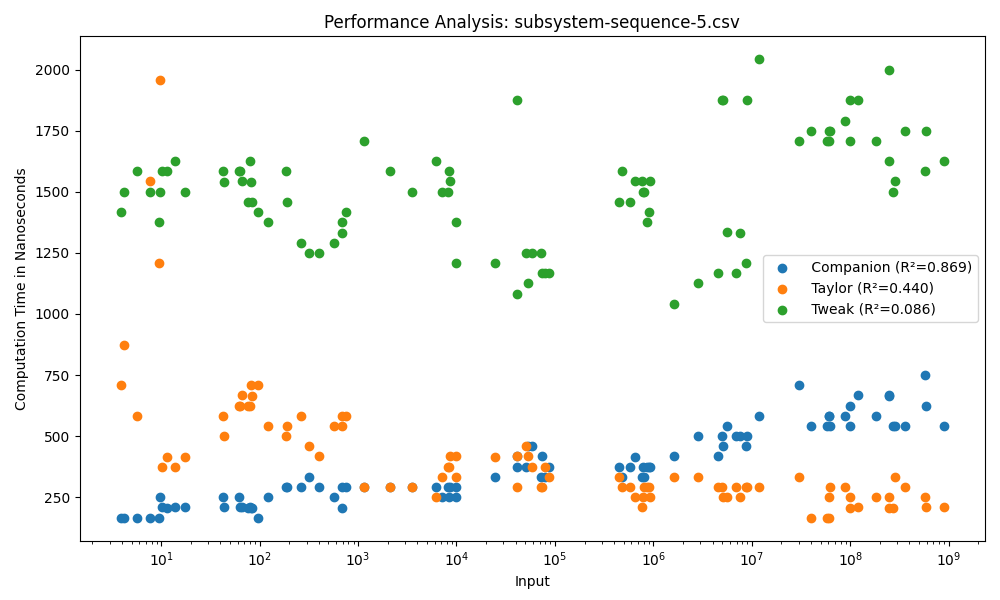

The file beside this chart, header and first rows:
Input, Companion, Taylor, Tweak
9.838, 250, 1959, 1500
3.897, 167, 709, 1417
13.7, 209, 375, 1625
17.29, 209, 416, 1500
10.32, 209, 375, 1584
9.583, 167, 1208, 1375
4.18, 166, 875, 1500
11.37, 208, 416, 1583
7.793, 167, 1542, 1500
5.744, 167, 584, 1584
43.97, 209, 500, 1541
42.65, 250, 583, 1583
84.06, 208, 666, 1458
82.32, 208, 708, 1541
63.35, 209, 625, 1583
61.8, 250, 625, 1583
66.16, 209, 667, 1542
79.12, 209, 625, 1625
96.31, 167, 708, 1417
77.01, 208, 625, 1459
260.8, 292, 583, 1292
122.7, 250, 541, 1375
689.9, 291, 583, 1375
570.8, 250, 542, 1291
694.4, 208, 542, 1333
190.3, 292, 542, 1459
320.8, 334, 458, 1250
753.1, 292, 584, 1417
186, 292, 500, 1583
397.5, 292, 417, 1250
1139, 292, 292, 1709
8535, 291, 417, 1542
7150, 250, 333, 1500
2107, 292, 291, 1583
9999, 292, 333, 1208
9962, 250, 417, 1375
8168, 292, 375, 1500
3544, 291, 291, 1500
6172, 292, 250, 1625
8413, 250, 375, 1584
53341, 458, 417, 1125
73825, 417, 291, 1166
40836, 375, 417, 1083
24415, 333, 416, 1208
87598, 375, 334, 1167
51360, 375, 458, 1250
41618, 417, 291, 1875
72125, 333, 292, 1250
58886, 459, 375, 1250
80019, 334, 375, 1167
647612, 416, 250, 1542
577478, 375, 291, 1458
902599, 375, 292, 1417
446580, 375, 334, 1459
481317, 333, 291, 1583
763274, 333, 209, 1542
803486, 333, 291, 1500
784257, 375, 250, 1500
867258, 375, 292, 1375
920239, 375, 250, 1542
... 30 more rows
